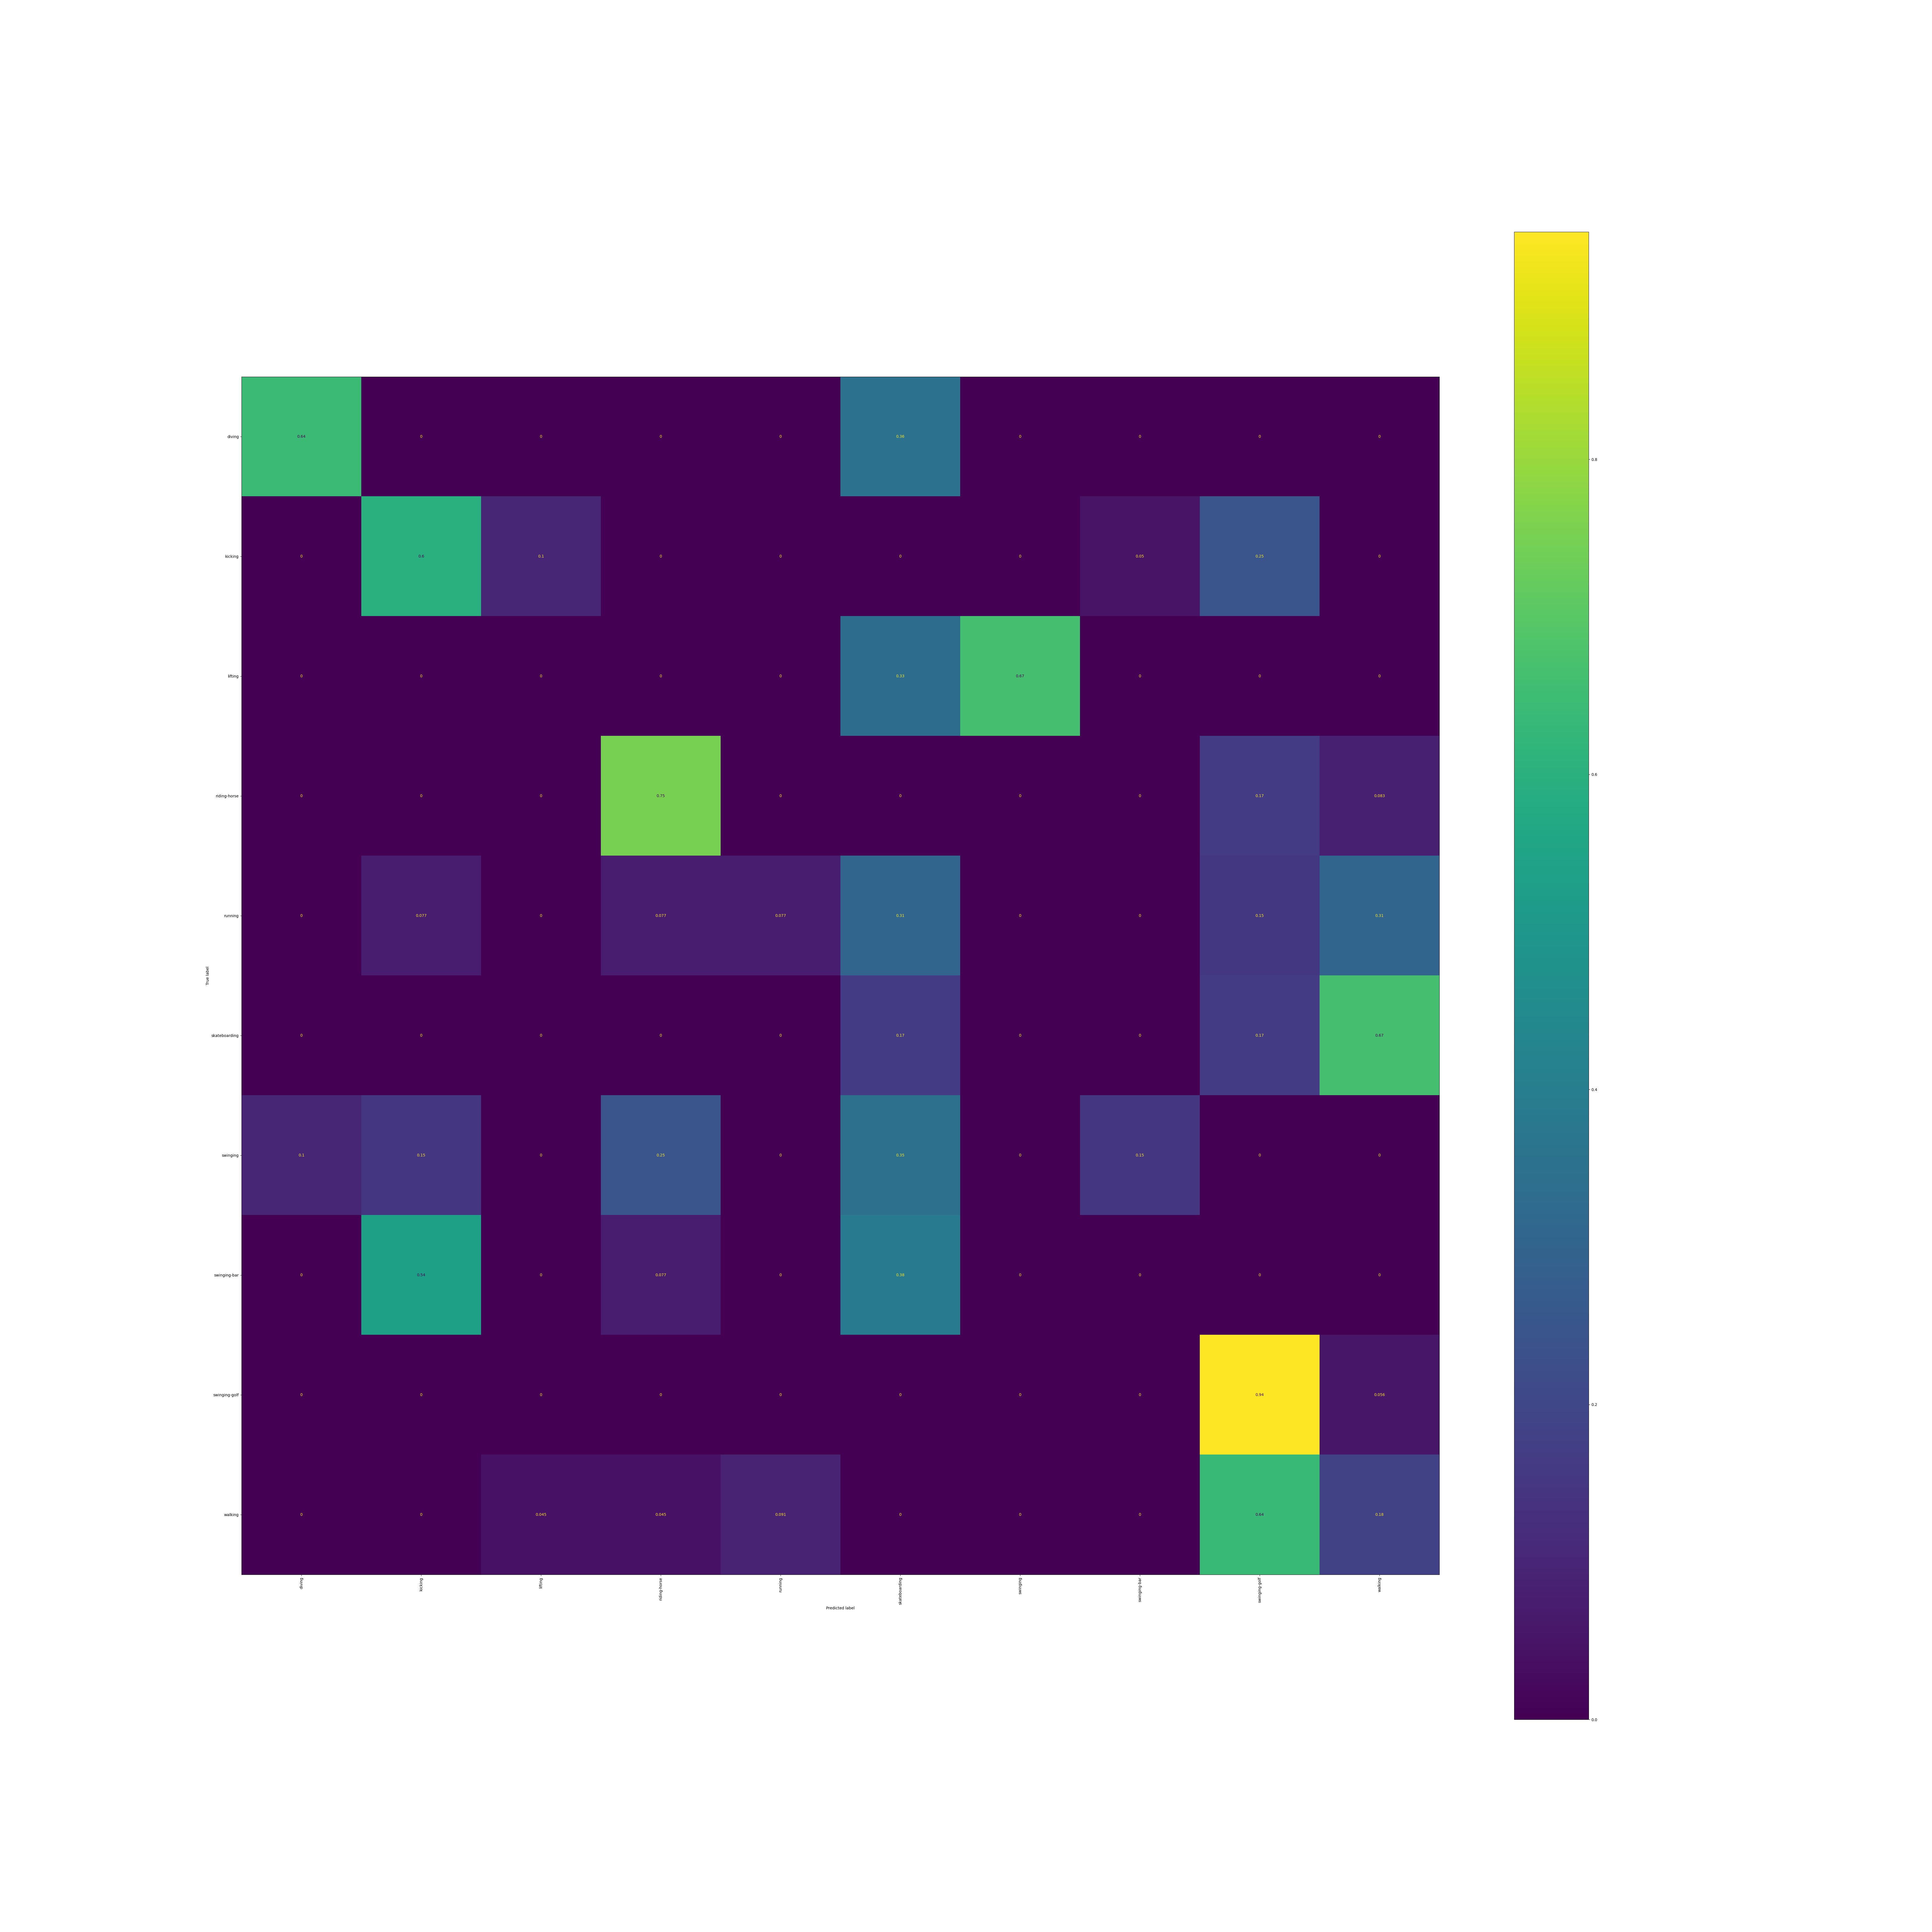

Data behind this chart, as committed beside it:
, diving, kicking, lifting, riding-horse, running, skateboarding, swinging, swinging-bar, swinging-golf, walking
diving, 0.6429, 0.0, 0.0, 0.0, 0.0, 0.3571, 0.0, 0.0, 0.0, 0.0
kicking, 0.0, 0.6, 0.1, 0.0, 0.0, 0.0, 0.0, 0.05, 0.25, 0.0
lifting, 0.0, 0.0, 0.0, 0.0, 0.0, 0.3333, 0.6667, 0.0, 0.0, 0.0
riding-horse, 0.0, 0.0, 0.0, 0.75, 0.0, 0.0, 0.0, 0.0, 0.1667, 0.08333
running, 0.0, 0.07692, 0.0, 0.07692, 0.07692, 0.3077, 0.0, 0.0, 0.1538, 0.3077
skateboarding, 0.0, 0.0, 0.0, 0.0, 0.0, 0.1667, 0.0, 0.0, 0.1667, 0.6667
swinging, 0.1, 0.15, 0.0, 0.25, 0.0, 0.35, 0.0, 0.15, 0.0, 0.0
swinging-bar, 0.0, 0.5385, 0.0, 0.07692, 0.0, 0.3846, 0.0, 0.0, 0.0, 0.0
swinging-golf, 0.0, 0.0, 0.0, 0.0, 0.0, 0.0, 0.0, 0.0, 0.9444, 0.05556
walking, 0.0, 0.0, 0.04545, 0.04545, 0.09091, 0.0, 0.0, 0.0, 0.6364, 0.1818
